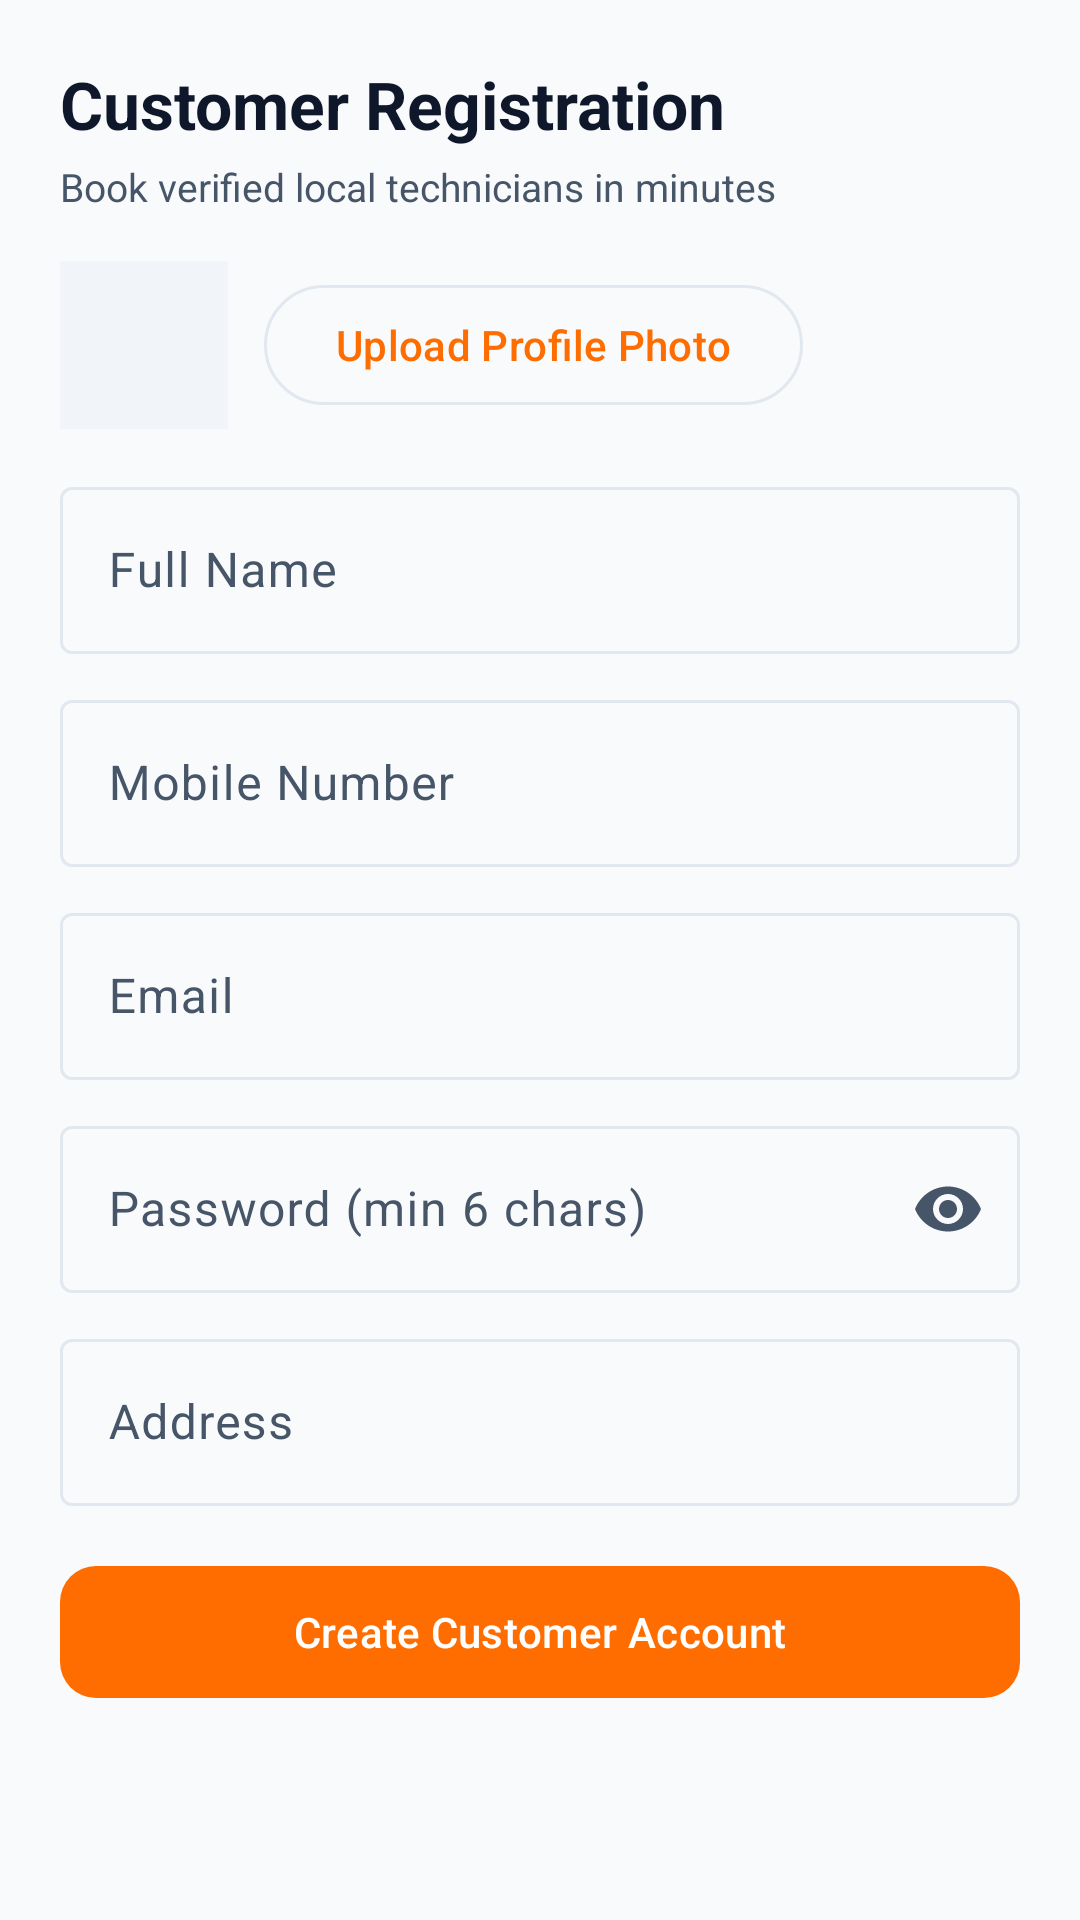

Android layout source for this screen:
<!-- AndroidManifest.xml: application theme Theme.KaamMitra -->
<!-- res/layout/fragment_register_customer.xml -->
<?xml version="1.0" encoding="utf-8"?>
<ScrollView xmlns:android="http://schemas.android.com/apk/res/android"
    xmlns:app="http://schemas.android.com/apk/res-auto"
    android:layout_width="match_parent"
    android:layout_height="match_parent"
    android:background="@color/km_bg">

    <LinearLayout
        android:layout_width="match_parent"
        android:layout_height="wrap_content"
        android:orientation="vertical"
        android:padding="20dp">

        <TextView
            android:layout_width="wrap_content"
            android:layout_height="wrap_content"
            android:text="Customer Registration"
            android:textColor="@color/km_navy"
            android:textSize="22sp"
            android:textStyle="bold" />

        <TextView
            android:layout_width="wrap_content"
            android:layout_height="wrap_content"
            android:layout_marginTop="4dp"
            android:text="Book verified local technicians in minutes"
            android:textColor="@color/km_text_secondary"
            android:textSize="13sp" />

        <LinearLayout
            android:layout_width="match_parent"
            android:layout_height="wrap_content"
            android:layout_marginTop="16dp"
            android:gravity="center_vertical"
            android:orientation="horizontal">

            <ImageView
                android:id="@+id/ivProfilePreview"
                android:layout_width="56dp"
                android:layout_height="56dp"
                android:background="@color/km_surface_variant"
                android:contentDescription="Profile photo"
                android:scaleType="centerCrop"
                android:src="@drawable/ic_person" />

            <com.google.android.material.button.MaterialButton
                android:id="@+id/btnPickPhoto"
                style="@style/Widget.Material3.Button.OutlinedButton"
                android:layout_width="wrap_content"
                android:layout_height="48dp"
                android:layout_marginStart="12dp"
                android:text="Upload Profile Photo"
                app:icon="@drawable/ic_gallery" />
        </LinearLayout>

        <com.google.android.material.textfield.TextInputLayout
            style="@style/Widget.Material3.TextInputLayout.OutlinedBox"
            android:layout_width="match_parent"
            android:layout_height="wrap_content"
            android:layout_marginTop="14dp"
            android:hint="Full Name">

            <com.google.android.material.textfield.TextInputEditText
                android:id="@+id/etFullName"
                android:layout_width="match_parent"
                android:layout_height="wrap_content" />
        </com.google.android.material.textfield.TextInputLayout>

        <com.google.android.material.textfield.TextInputLayout
            style="@style/Widget.Material3.TextInputLayout.OutlinedBox"
            android:layout_width="match_parent"
            android:layout_height="wrap_content"
            android:layout_marginTop="10dp"
            android:hint="Mobile Number">

            <com.google.android.material.textfield.TextInputEditText
                android:id="@+id/etMobile"
                android:layout_width="match_parent"
                android:layout_height="wrap_content"
                android:inputType="phone" />
        </com.google.android.material.textfield.TextInputLayout>

        <com.google.android.material.textfield.TextInputLayout
            style="@style/Widget.Material3.TextInputLayout.OutlinedBox"
            android:layout_width="match_parent"
            android:layout_height="wrap_content"
            android:layout_marginTop="10dp"
            android:hint="Email">

            <com.google.android.material.textfield.TextInputEditText
                android:id="@+id/etEmail"
                android:layout_width="match_parent"
                android:layout_height="wrap_content"
                android:inputType="textEmailAddress" />
        </com.google.android.material.textfield.TextInputLayout>

        <com.google.android.material.textfield.TextInputLayout
            style="@style/Widget.Material3.TextInputLayout.OutlinedBox"
            android:layout_width="match_parent"
            android:layout_height="wrap_content"
            android:layout_marginTop="10dp"
            android:hint="Password (min 6 chars)"
            app:endIconMode="password_toggle">

            <com.google.android.material.textfield.TextInputEditText
                android:id="@+id/etPassword"
                android:layout_width="match_parent"
                android:layout_height="wrap_content"
                android:inputType="textPassword" />
        </com.google.android.material.textfield.TextInputLayout>

        <com.google.android.material.textfield.TextInputLayout
            style="@style/Widget.Material3.TextInputLayout.OutlinedBox"
            android:layout_width="match_parent"
            android:layout_height="wrap_content"
            android:layout_marginTop="10dp"
            android:hint="Address">

            <com.google.android.material.textfield.TextInputEditText
                android:id="@+id/etAddress"
                android:layout_width="match_parent"
                android:layout_height="wrap_content" />
        </com.google.android.material.textfield.TextInputLayout>

        <TextView
            android:id="@+id/tvError"
            android:layout_width="match_parent"
            android:layout_height="wrap_content"
            android:layout_marginTop="10dp"
            android:background="@color/km_error_soft"
            android:padding="10dp"
            android:textColor="@color/km_error"
            android:visibility="gone" />

        <com.google.android.material.button.MaterialButton
            android:id="@+id/btnRegister"
            android:layout_width="match_parent"
            android:layout_height="52dp"
            android:layout_marginTop="16dp"
            android:text="Create Customer Account"
            app:cornerRadius="12dp" />

        <ProgressBar
            android:id="@+id/progressBar"
            android:layout_width="wrap_content"
            android:layout_height="wrap_content"
            android:layout_gravity="center"
            android:layout_marginTop="10dp"
            android:visibility="gone" />
    </LinearLayout>
</ScrollView>
<!-- resources referenced by this layout -->
<resources>
  <color name="km_bg">#F8FAFC</color>
  <color name="km_error">#DC2626</color>
  <color name="km_error_soft">#FEE2E2</color>
  <color name="km_navy">#0F172A</color>
  <color name="km_surface_variant">#F1F5F9</color>
  <color name="km_text_secondary">#475569</color>
  <style name="Theme.KaamMitra" parent="Theme.Material3.Light.NoActionBar">
          <item name="colorPrimary">@color/km_saffron</item>
          <item name="colorOnPrimary">@color/white</item>
          <item name="colorPrimaryContainer">@color/km_saffron_soft</item>
          <item name="colorOnPrimaryContainer">@color/km_saffron_dark</item>
          <item name="colorSecondary">@color/km_teal</item>
          <item name="colorOnSecondary">@color/white</item>
          <item name="colorSecondaryContainer">@color/km_teal_soft</item>
          <item name="colorOnSecondaryContainer">@color/km_navy</item>
          <item name="android:colorBackground">@color/km_bg</item>
          <item name="colorSurface">@color/km_surface</item>
          <item name="colorOnSurface">@color/km_text_primary</item>
          <item name="colorSurfaceVariant">@color/km_surface_variant</item>
          <item name="colorOnSurfaceVariant">@color/km_text_secondary</item>
          <item name="colorOutline">@color/km_border</item>
          <item name="colorError">@color/km_error</item>
          <item name="android:statusBarColor">@color/km_navy</item>
          <item name="android:windowLightStatusBar">false</item>
      </style>
  <color name="km_saffron">#FF6D00</color>
  <color name="white">#FFFFFF</color>
  <color name="km_saffron_soft">#FFF3E0</color>
  <color name="km_saffron_dark">#E65100</color>
  <color name="km_teal">#0D9488</color>
  <color name="km_teal_soft">#CCFBF1</color>
  <color name="km_surface">#FFFFFF</color>
  <color name="km_text_primary">#0F172A</color>
  <color name="km_border">#E2E8F0</color>
</resources>
